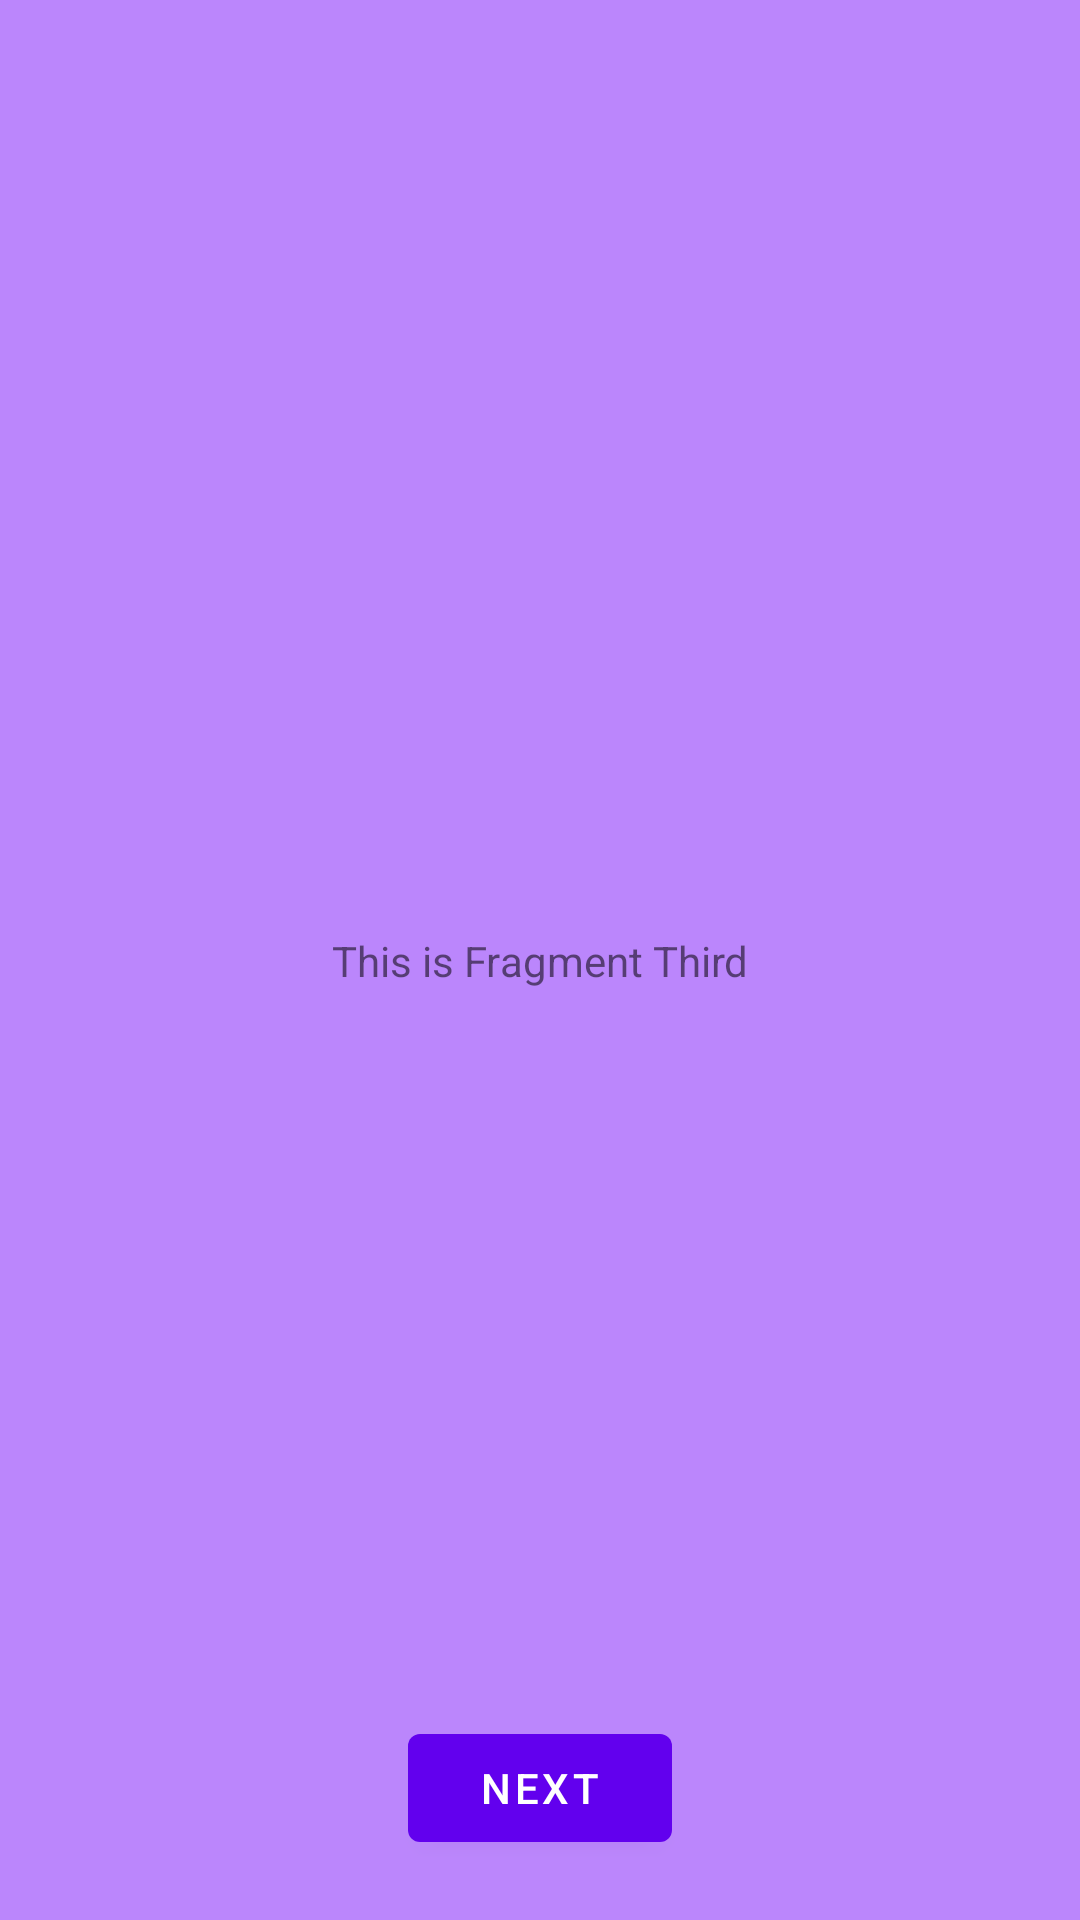

The Android layout XML behind this screen, and the referenced resources:
<!-- AndroidManifest.xml: application theme Theme.AndroidLessonsPart2 -->
<!-- res/layout/fragment_third.xml -->
<?xml version="1.0" encoding="utf-8"?>
<androidx.constraintlayout.widget.ConstraintLayout xmlns:android="http://schemas.android.com/apk/res/android"
    android:layout_width="match_parent"
    android:layout_height="match_parent"
    android:background="@color/purple_200"
    xmlns:app="http://schemas.android.com/apk/res-auto">


    <androidx.appcompat.widget.AppCompatTextView
        app:layout_constraintStart_toStartOf="parent"
        app:layout_constraintEnd_toEndOf="parent"
        app:layout_constraintTop_toTopOf="parent"
        app:layout_constraintBottom_toBottomOf="parent"
        android:layout_width="wrap_content"
        android:layout_height="wrap_content"
        android:text="This is Fragment Third"/>


    <com.google.android.material.button.MaterialButton
        android:id="@+id/nextButton"
        android:layout_width="wrap_content"
        android:layout_height="wrap_content"
        android:text="Next"
        app:layout_constraintEnd_toEndOf="parent"
        app:layout_constraintStart_toStartOf="parent"
        app:layout_constraintBottom_toBottomOf="parent"
        android:layout_marginBottom="@dimen/common_twenty_dp"/>

</androidx.constraintlayout.widget.ConstraintLayout>
<!-- resources referenced by this layout -->
<resources>
  <color name="purple_200">#FFBB86FC</color>
  <dimen name="common_twenty_dp">20dp</dimen>
  <style name="Theme.AndroidLessonsPart2" parent="Theme.MaterialComponents.Light.NoActionBar">
          
          <item name="colorPrimary">@color/purple_500</item>
          <item name="colorPrimaryVariant">@color/purple_700</item>
          <item name="colorOnPrimary">@color/white</item>
          
          <item name="colorSecondary">@color/teal_200</item>
          <item name="colorSecondaryVariant">@color/teal_700</item>
          <item name="colorOnSecondary">@color/black</item>
          
          <item name="android:statusBarColor" tools:targetApi="l">?attr/colorPrimaryVariant</item>
          
      </style>
  <color name="purple_500">#FF6200EE</color>
  <color name="purple_700">#FF3700B3</color>
  <color name="white">#FFFFFFFF</color>
  <color name="teal_200">#03DAC5</color>
  <color name="teal_700">#FF018786</color>
  <color name="black">#FF000000</color>
</resources>
